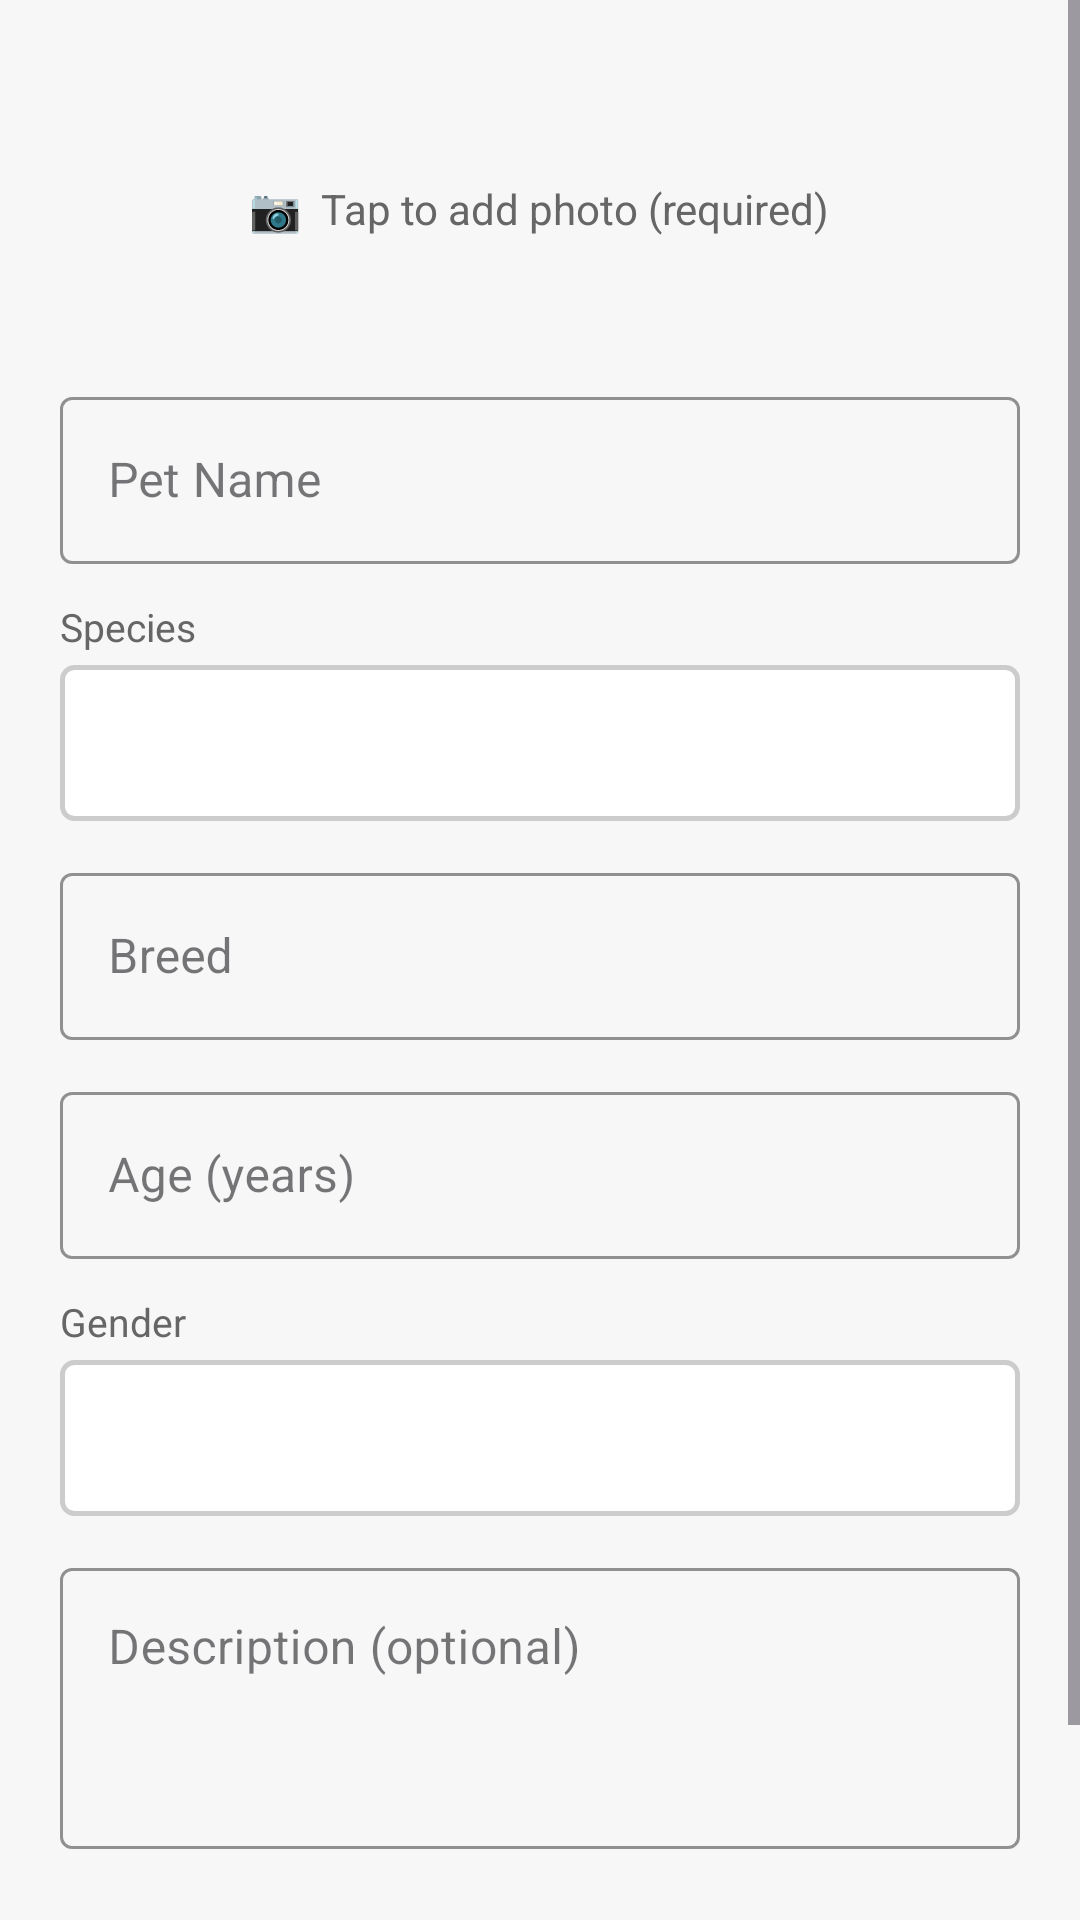

Write the Android layout XML for this screen, with the resource values it uses.
<!-- AndroidManifest.xml: application theme Theme.AuthApp -->
<!-- res/layout/activity_add_pet.xml -->
<?xml version="1.0" encoding="utf-8"?>
<ScrollView xmlns:android="http://schemas.android.com/apk/res/android"
    xmlns:app="http://schemas.android.com/apk/res-auto"
    android:layout_width="match_parent"
    android:layout_height="match_parent"
    android:background="#F7F7F7">

    <LinearLayout
        android:layout_width="match_parent"
        android:layout_height="wrap_content"
        android:orientation="vertical"
        android:padding="20dp">

        
        <LinearLayout
            android:layout_width="match_parent"
            android:layout_height="wrap_content"
            android:orientation="vertical"
            android:gravity="center"
            android:background="@drawable/card_background"
            android:padding="24dp"
            android:layout_marginBottom="16dp">

            <ImageView
                android:id="@+id/ivPetPhoto"
                android:layout_width="120dp"
                android:layout_height="120dp"
                android:scaleType="centerCrop"
                android:visibility="gone"
                android:background="@drawable/card_background" />

            <TextView
                android:id="@+id/tvAddPhoto"
                android:layout_width="wrap_content"
                android:layout_height="wrap_content"
                android:text="📷  Tap to add photo (required)"
                android:textSize="14sp"
                android:textColor="#666666"
                android:layout_marginTop="8dp"
                android:padding="8dp" />

        </LinearLayout>

        
        <com.google.android.material.textfield.TextInputLayout
            android:layout_width="match_parent"
            android:layout_height="wrap_content"
            android:hint="Pet Name"
            style="@style/Widget.MaterialComponents.TextInputLayout.OutlinedBox"
            app:boxStrokeColor="#1A1A1A"
            app:hintTextColor="#1A1A1A"
            android:layout_marginBottom="12dp">
            <com.google.android.material.textfield.TextInputEditText
                android:id="@+id/etName"
                android:layout_width="match_parent"
                android:layout_height="wrap_content"
                android:textColor="#1A1A1A"
                android:inputType="textPersonName" />
        </com.google.android.material.textfield.TextInputLayout>

        
        <TextView
            android:layout_width="wrap_content"
            android:layout_height="wrap_content"
            android:text="Species"
            android:textSize="13sp"
            android:textColor="#666666"
            android:layout_marginBottom="4dp" />

        <Spinner
            android:id="@+id/spinnerSpecies"
            android:layout_width="match_parent"
            android:layout_height="52dp"
            android:background="@drawable/spinner_background"
            android:layout_marginBottom="12dp"
            android:paddingStart="12dp" />

        
        <com.google.android.material.textfield.TextInputLayout
            android:layout_width="match_parent"
            android:layout_height="wrap_content"
            android:hint="Breed"
            style="@style/Widget.MaterialComponents.TextInputLayout.OutlinedBox"
            app:boxStrokeColor="#1A1A1A"
            app:hintTextColor="#1A1A1A"
            android:layout_marginBottom="12dp">
            <com.google.android.material.textfield.TextInputEditText
                android:id="@+id/etBreed"
                android:layout_width="match_parent"
                android:layout_height="wrap_content"
                android:textColor="#1A1A1A"
                android:inputType="text" />
        </com.google.android.material.textfield.TextInputLayout>

        
        <com.google.android.material.textfield.TextInputLayout
            android:layout_width="match_parent"
            android:layout_height="wrap_content"
            android:hint="Age (years)"
            style="@style/Widget.MaterialComponents.TextInputLayout.OutlinedBox"
            app:boxStrokeColor="#1A1A1A"
            app:hintTextColor="#1A1A1A"
            android:layout_marginBottom="12dp">
            <com.google.android.material.textfield.TextInputEditText
                android:id="@+id/etAge"
                android:layout_width="match_parent"
                android:layout_height="wrap_content"
                android:textColor="#1A1A1A"
                android:inputType="number" />
        </com.google.android.material.textfield.TextInputLayout>

        
        <TextView
            android:layout_width="wrap_content"
            android:layout_height="wrap_content"
            android:text="Gender"
            android:textSize="13sp"
            android:textColor="#666666"
            android:layout_marginBottom="4dp" />

        <Spinner
            android:id="@+id/spinnerGender"
            android:layout_width="match_parent"
            android:layout_height="52dp"
            android:background="@drawable/spinner_background"
            android:layout_marginBottom="12dp"
            android:paddingStart="12dp" />

        
        <com.google.android.material.textfield.TextInputLayout
            android:layout_width="match_parent"
            android:layout_height="wrap_content"
            android:hint="Description (optional)"
            style="@style/Widget.MaterialComponents.TextInputLayout.OutlinedBox"
            app:boxStrokeColor="#1A1A1A"
            app:hintTextColor="#1A1A1A"
            android:layout_marginBottom="24dp">
            <com.google.android.material.textfield.TextInputEditText
                android:id="@+id/etDescription"
                android:layout_width="match_parent"
                android:layout_height="wrap_content"
                android:textColor="#1A1A1A"
                android:inputType="textMultiLine"
                android:minLines="3"
                android:gravity="top" />
        </com.google.android.material.textfield.TextInputLayout>

        <Button
            android:id="@+id/btnSave"
            android:layout_width="match_parent"
            android:layout_height="52dp"
            android:text="Save Pet"
            android:backgroundTint="#1A1A1A"
            android:textColor="#FFFFFF"
            android:textSize="16sp" />

        <ProgressBar
            android:id="@+id/progressBar"
            android:layout_width="wrap_content"
            android:layout_height="wrap_content"
            android:layout_gravity="center"
            android:layout_marginTop="12dp"
            android:visibility="gone"
            android:indeterminate="true" />

    </LinearLayout>
</ScrollView>
<!-- resources referenced by this layout -->
<resources>
  <!-- drawable spinner_background (drawable) -->
  <?xml version="1.0" encoding="utf-8"?>
  <shape xmlns:android="http://schemas.android.com/apk/res/android"
      android:shape="rectangle">
      <solid android:color="#FFFFFF" />
      <stroke android:width="1.5dp" android:color="#CCCCCC" />
      <corners android:radius="4dp" />
  </shape>
  <style name="Theme.AuthApp" parent="Base.Theme.AuthApp" />
  <style name="Base.Theme.AuthApp" parent="Theme.Material3.DayNight.NoActionBar">
          
          
      </style>
</resources>
